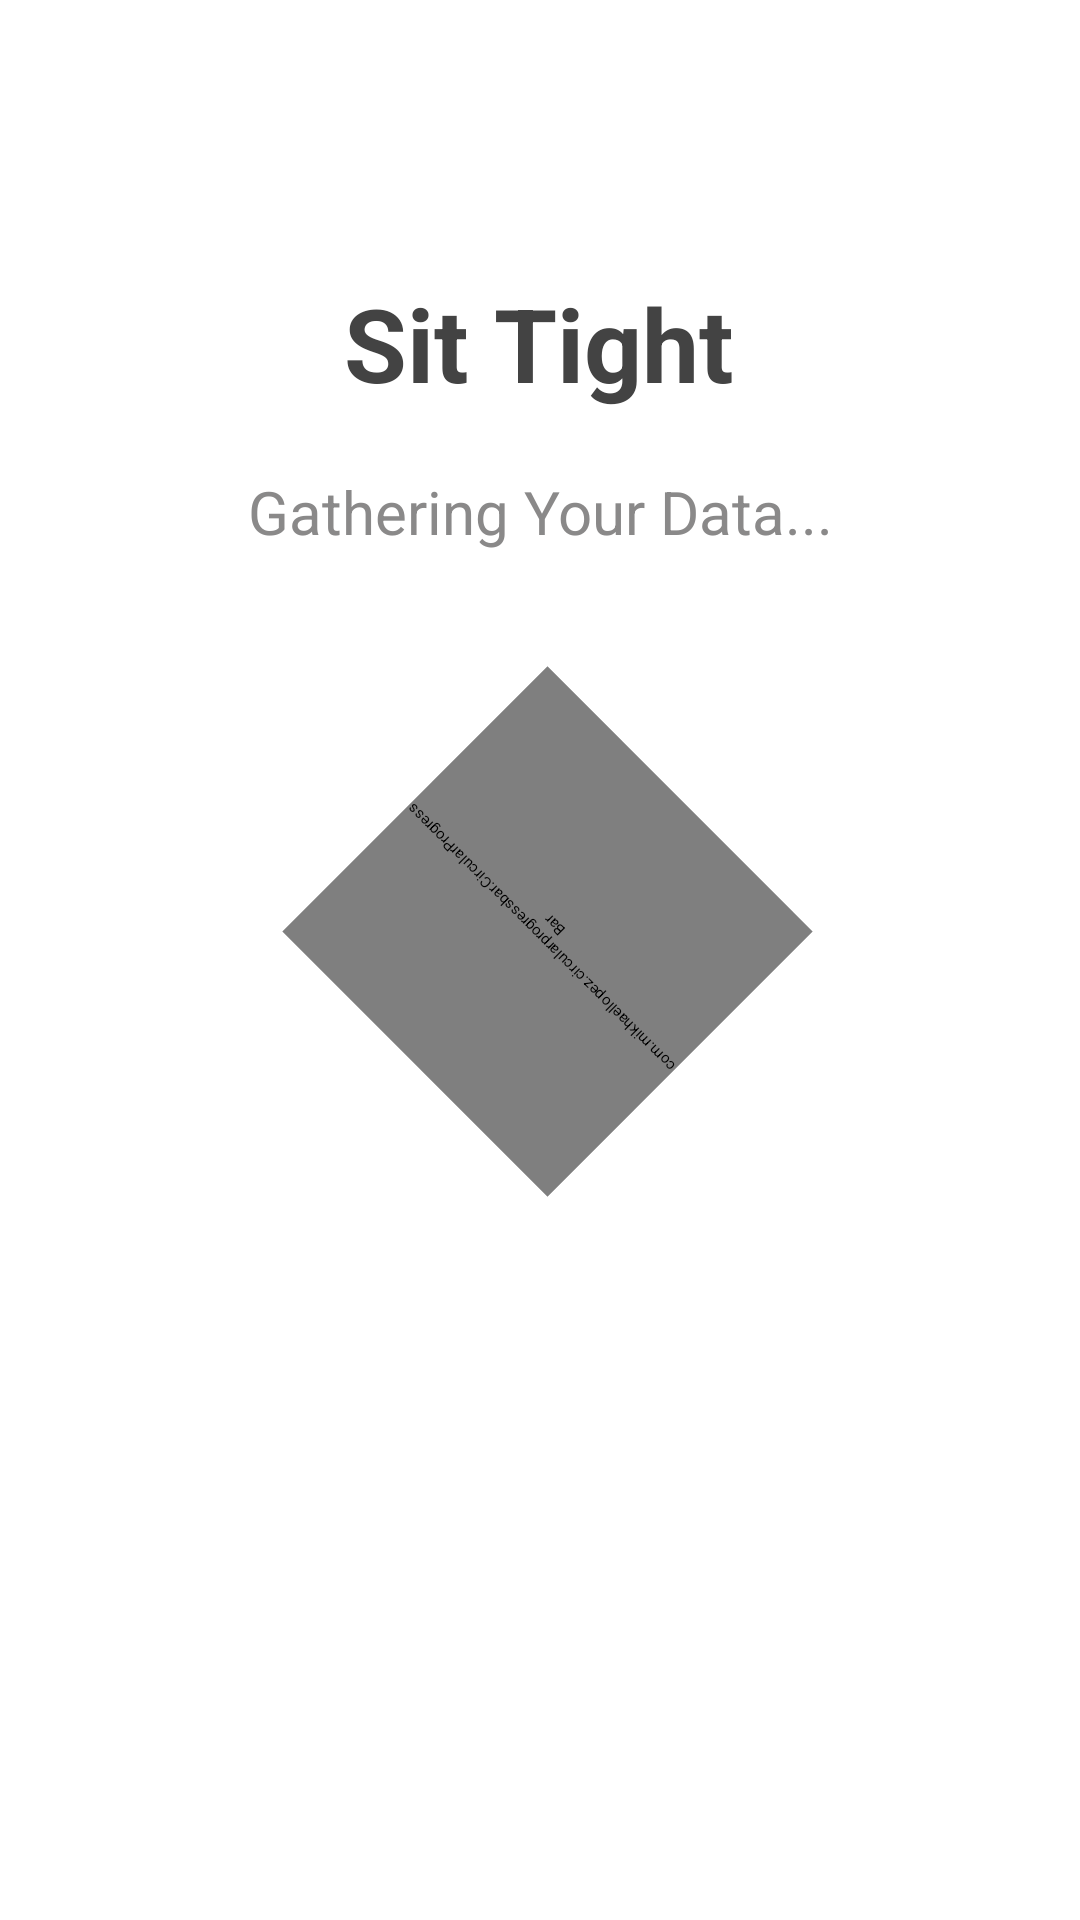

Layout XML and referenced resources for this Android screen:
<!-- AndroidManifest.xml: application theme Theme.RealEstateApp -->
<!-- res/layout/fragment_loading_screen_fragment.xml -->
<?xml version="1.0" encoding="utf-8"?>
<androidx.constraintlayout.widget.ConstraintLayout xmlns:android="http://schemas.android.com/apk/res/android"
    xmlns:app="http://schemas.android.com/apk/res-auto"
    xmlns:tools="http://schemas.android.com/tools"
    android:id="@+id/frameLayout3"
    android:layout_width="match_parent"
    android:layout_height="match_parent"
    tools:context=".loading_screen_fragment">

    

    <TextView
        android:id="@+id/loadingText"
        android:layout_width="wrap_content"
        android:layout_height="wrap_content"
        android:layout_marginBottom="20dp"
        android:text="@string/sit_tight"
        android:textAlignment="center"
        android:textColor="#434343"
        android:textSize="34sp"
        android:textStyle="bold"
        app:layout_constraintBottom_toTopOf="@+id/actionText"
        app:layout_constraintEnd_toEndOf="parent"
        app:layout_constraintHorizontal_bias="0.498"
        app:layout_constraintStart_toStartOf="parent" />

    <TextView
        android:id="@+id/actionText"
        android:layout_width="wrap_content"
        android:layout_height="wrap_content"
        android:layout_marginBottom="456dp"
        android:text="@string/gathering_your_data"
        android:textAlignment="center"
        android:textColor="#8A8989"
        android:textSize="20sp"
        app:layout_constraintBottom_toBottomOf="parent"
        app:layout_constraintEnd_toEndOf="parent"
        app:layout_constraintStart_toStartOf="parent" />

    <com.mikhaellopez.circularprogressbar.CircularProgressBar
        android:id="@+id/loadingCircle"
        android:layout_width="125dp"
        android:layout_height="125dp"
        android:layout_marginTop="64dp"
        android:progress="75"
        android:rotation="225"
        app:indicatorSize="100dp"
        app:layout_constraintEnd_toEndOf="parent"
        app:layout_constraintHorizontal_bias="0.511"
        app:layout_constraintStart_toStartOf="parent"
        app:layout_constraintTop_toBottomOf="@+id/actionText"
        app:trackCornerRadius="8dp"
        app:trackThickness="8dp"
        app:cpb_progress="40"
        app:cpb_progress_max="100"
        app:cpb_indeterminate_mode="true"
        app:cpb_progressbar_width="10dp"
        app:cpb_progressbar_color="#000000"
        app:cpb_progress_direction="to_right"
        app:cpb_background_progressbar_width="0dp"
        app:cpb_background_progressbar_color="#FFFFFF"
        app:cpb_round_border="true"

        />

</androidx.constraintlayout.widget.ConstraintLayout>
<!-- resources referenced by this layout -->
<resources>
  <string name="gathering_your_data">Gathering Your Data...</string>
  <string name="sit_tight">Sit Tight</string>
  <style name="Theme.RealEstateApp" parent="Base.Theme.RealEstateApp">
          
          <item name="android:navigationBarColor">@android:color/transparent</item>
          <item name="android:statusBarColor">@android:color/transparent</item>
          <item name="android:windowLightStatusBar">?attr/isLightTheme</item>
      </style>
</resources>
